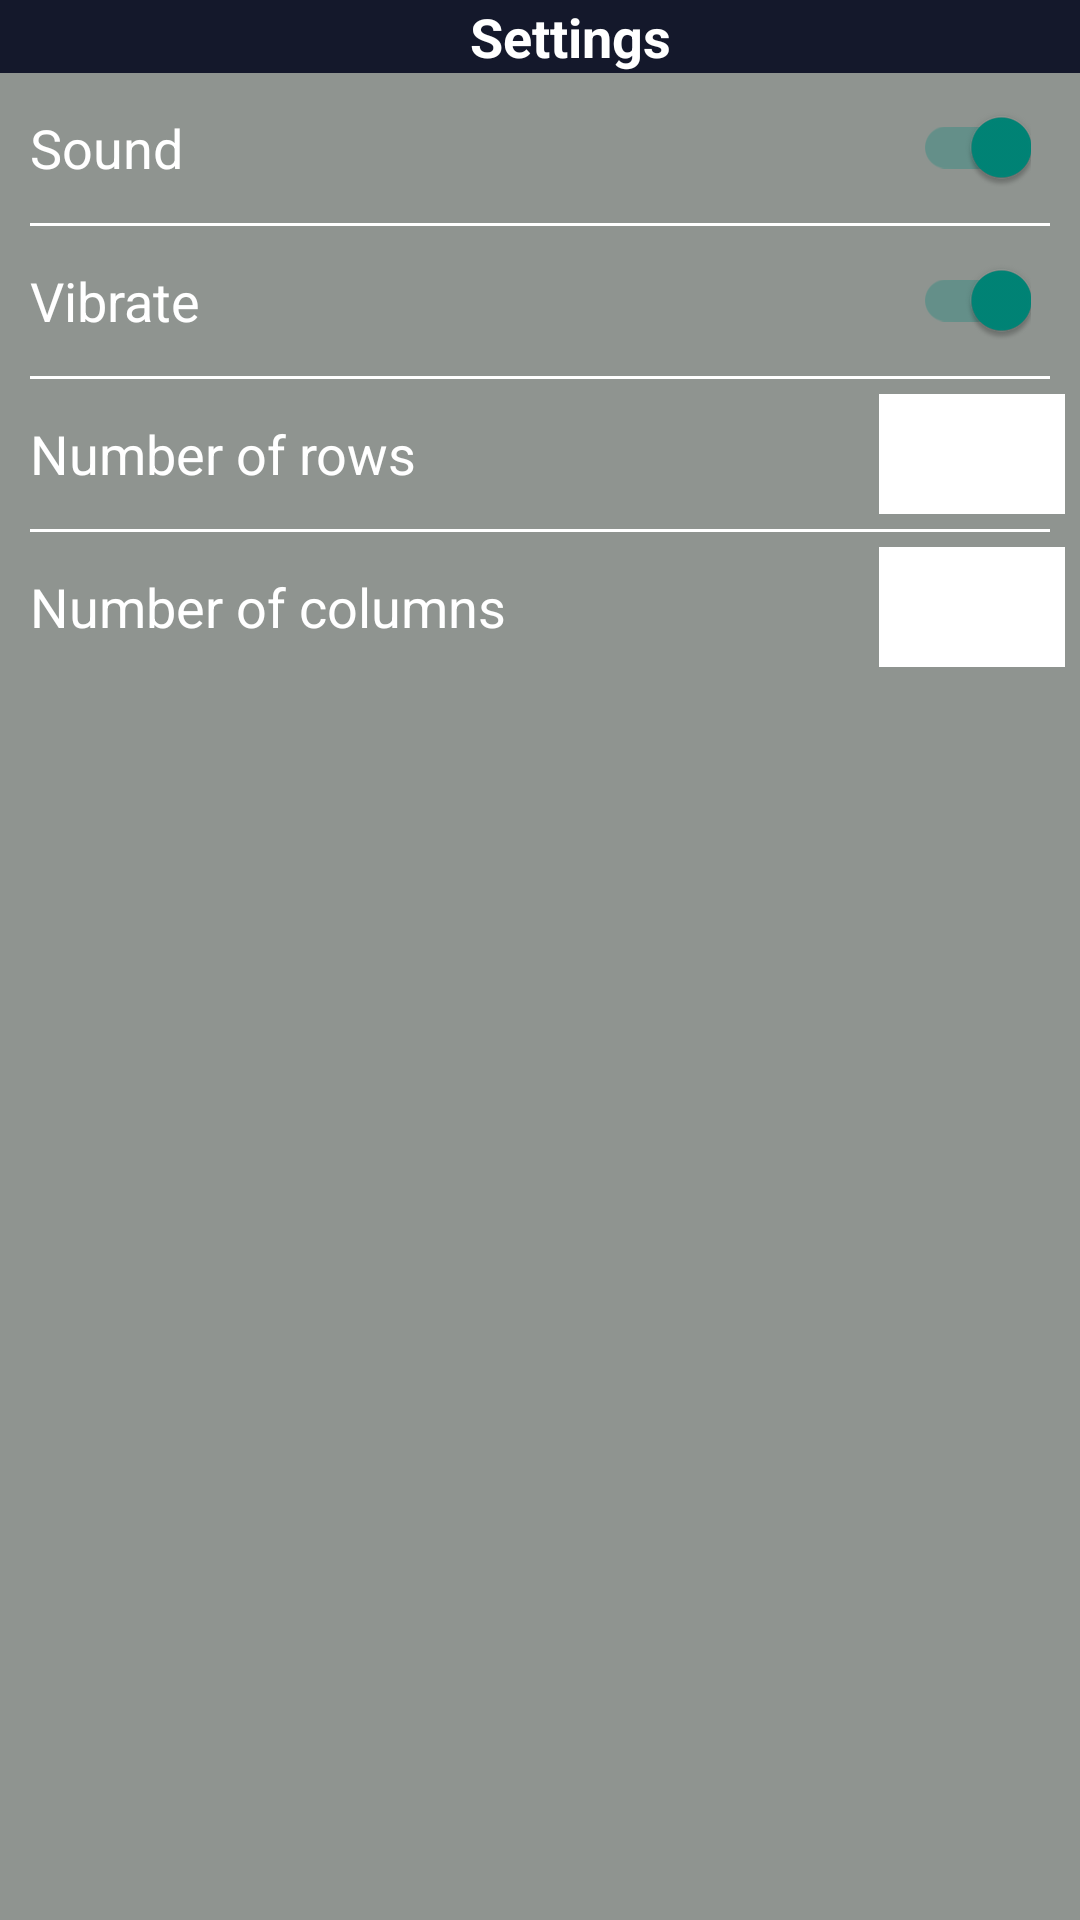

Here is an Android app screen rendered from its layout file. Give the layout XML and the strings, colors and styles it references.
<!-- AndroidManifest.xml: application theme AppTheme -->
<!-- res/layout/fragment_setting_layout.xml -->
<?xml version="1.0" encoding="utf-8"?>
<layout xmlns:android="http://schemas.android.com/apk/res/android"
        xmlns:tools="http://schemas.android.com/tools">

    <LinearLayout
            android:layout_width="match_parent"
            android:layout_height="match_parent"
            android:orientation="vertical">

        <LinearLayout
                android:id="@+id/container"
                android:layout_width="match_parent"
                android:layout_height="match_parent"
                android:background="@color/splash_bg"
                android:orientation="vertical"
                tools:context=".view.activity.SplashActivity">

            <LinearLayout android:layout_width="match_parent"
                          android:layout_height="wrap_content"
                          android:orientation="horizontal"
                          android:layout_gravity="center_vertical"
                          android:gravity="center_vertical">

                <ImageView
                        android:id="@+id/img_menu"
                        android:layout_width="wrap_content"
                        android:layout_height="wrap_content"
                        android:padding="@dimen/dimen_10dp"
                        android:src="@drawable/ic_menu_white_24dp"/>

                <TextView
                        android:layout_width="match_parent"
                        android:layout_height="wrap_content"
                        android:textColor="@color/white"
                        android:textSize="@dimen/txt_18sp"
                        android:gravity="center"
                        android:textStyle="bold"
                        android:text="@string/settings"/>

            </LinearLayout>


            <LinearLayout
                    android:layout_width="match_parent"
                    android:layout_height="match_parent"
                    android:background="@color/grey"
                    android:orientation="vertical">

                <LinearLayout
                        android:layout_width="match_parent"
                        android:layout_height="@dimen/dimen_50dp"
                >

                    <LinearLayout
                            android:layout_width="0dp"
                            android:layout_height="match_parent"
                            android:layout_weight=".8">

                        <TextView
                                android:layout_width="match_parent"
                                android:layout_height="match_parent"
                                android:textColor="@color/white"
                                android:gravity="center_vertical"
                                android:textSize="@dimen/txt_18sp"
                                android:layout_marginLeft="@dimen/dimen_10dp"
                                android:layout_marginRight="@dimen/dimen_10dp"
                                android:text="@string/sound"/>


                    </LinearLayout>

                    <LinearLayout
                            android:layout_width="0dp"
                            android:layout_height="match_parent"
                            android:gravity="center"
                            android:layout_weight=".2">


                        <androidx.appcompat.widget.SwitchCompat
                                android:id="@+id/switch_sound"
                                android:layout_width="wrap_content"
                                android:layout_height="wrap_content"
                                android:layout_centerInParent="true"
                                android:checked="true"
                                android:textAppearance="?android:attr/textAppearanceMedium"/>

                    </LinearLayout>

                </LinearLayout>

                <View
                        android:layout_width="match_parent"
                        android:layout_height="@dimen/dimen_1dp"
                        android:layout_marginLeft="@dimen/dimen_10dp"
                        android:layout_marginRight="@dimen/dimen_10dp"
                        android:background="@android:color/white"/>

                <LinearLayout
                        android:layout_width="match_parent"
                        android:layout_height="@dimen/dimen_50dp"
                >

                    <LinearLayout
                            android:layout_width="0dp"
                            android:layout_height="match_parent"
                            android:layout_weight=".8">

                        <TextView
                                android:layout_width="match_parent"
                                android:layout_height="match_parent"
                                android:textColor="@color/white"
                                android:gravity="center_vertical"
                                android:layout_marginLeft="@dimen/dimen_10dp"
                                android:layout_marginRight="@dimen/dimen_10dp"
                                android:textSize="@dimen/txt_18sp"
                                android:text="@string/vibrate"/>


                    </LinearLayout>

                    <LinearLayout
                            android:layout_width="0dp"
                            android:layout_height="match_parent"
                            android:gravity="center"
                            android:layout_weight=".2">


                        <androidx.appcompat.widget.SwitchCompat
                                android:id="@+id/switch_vibrate"
                                android:layout_width="wrap_content"
                                android:layout_height="wrap_content"
                                android:layout_centerInParent="true"
                                android:checked="true"
                                android:textAppearance="?android:attr/textAppearanceMedium"/>

                    </LinearLayout>

                </LinearLayout>


                <View
                        android:layout_width="match_parent"
                        android:layout_height="@dimen/dimen_1dp"
                        android:layout_marginLeft="@dimen/dimen_10dp"
                        android:layout_marginRight="@dimen/dimen_10dp"
                        android:background="@android:color/white"/>

                <LinearLayout
                        android:layout_width="match_parent"
                        android:layout_height="@dimen/dimen_50dp">

                    <LinearLayout
                            android:layout_width="0dp"
                            android:layout_height="match_parent"
                            android:layout_weight=".8">

                        <TextView
                                android:layout_width="match_parent"
                                android:layout_height="match_parent"
                                android:textColor="@color/white"
                                android:textSize="@dimen/txt_18sp"
                                android:gravity="center_vertical"
                                android:layout_marginLeft="@dimen/dimen_10dp"
                                android:layout_marginRight="@dimen/dimen_10dp"
                                android:text="@string/number_of_rows"/>


                    </LinearLayout>

                    <LinearLayout
                            android:layout_width="0dp"
                            android:layout_height="match_parent"
                            android:gravity="center"
                            android:layout_gravity="center"
                            android:layout_weight=".2">


                        <Spinner
                                android:id="@+id/spinner_number_of_rows"
                                android:layout_width="match_parent"
                                android:layout_height="match_parent"
                                android:layout_margin="@dimen/dimen_5dp"
                                android:background="@color/white"
                                android:gravity="center"
                                android:textAlignment="center"
                                android:popupBackground="@color/colorAccent"/>


                    </LinearLayout>

                </LinearLayout>


                <View
                        android:layout_width="match_parent"
                        android:layout_height="@dimen/dimen_1dp"
                        android:layout_marginLeft="@dimen/dimen_10dp"
                        android:layout_marginRight="@dimen/dimen_10dp"
                        android:background="@android:color/white"/>

                <LinearLayout
                        android:layout_width="match_parent"
                        android:layout_height="@dimen/dimen_50dp"
                >

                    <LinearLayout
                            android:layout_width="0dp"
                            android:layout_height="match_parent"
                            android:layout_weight=".8">

                        <TextView
                                android:layout_width="match_parent"
                                android:layout_height="match_parent"
                                android:textColor="@color/white"
                                android:gravity="center_vertical"
                                android:textSize="@dimen/txt_18sp"
                                android:layout_marginLeft="@dimen/dimen_10dp"
                                android:layout_marginRight="@dimen/dimen_10dp"
                                android:text="@string/number_of_columns"/>


                    </LinearLayout>

                    <LinearLayout
                            android:layout_width="0dp"
                            android:layout_height="match_parent"
                            android:gravity="center"
                            android:layout_gravity="center"
                            android:layout_weight=".2">


                        <Spinner
                                android:id="@+id/spinner_number_of_coloumns"
                                android:layout_width="match_parent"
                                android:layout_height="match_parent"
                                android:layout_margin="@dimen/dimen_5dp"
                                android:background="@color/white"
                                android:gravity="center"
                                android:textAlignment="center"
                                android:popupBackground="@color/colorAccent"/>


                    </LinearLayout>

                </LinearLayout>

            </LinearLayout>

        </LinearLayout>

    </LinearLayout>
</layout>
<!-- resources referenced by this layout -->
<resources>
  <color name="colorAccent">#8F9392</color>
  <color name="grey">#8F9490</color>
  <color name="splash_bg">#14182b</color>
  <color name="white">#ffffff</color>
  <dimen name="dimen_10dp">10dp</dimen>
  <dimen name="dimen_1dp">1dp</dimen>
  <dimen name="dimen_50dp">50dp</dimen>
  <dimen name="dimen_5dp">5dp</dimen>
  <dimen name="txt_18sp">18sp</dimen>
  <string name="number_of_columns">Number of columns</string>
  <string name="number_of_rows">Number of rows</string>
  <string name="settings">Settings</string>
  <string name="sound">Sound</string>
  <string name="vibrate">Vibrate</string>
  <style name="AppTheme" parent="Theme.AppCompat.Light.DarkActionBar">
          
          <item name="colorPrimary">@color/colorPrimary</item>
          <item name="colorPrimaryDark">@color/colorPrimaryDark</item>
          <item name="colorAccent">@color/colorAccent</item>
          <item name="drawerArrowStyle">@style/DrawerHamburgerStyle</item>
      </style>
  <color name="colorPrimary">#888c90</color>
  <color name="colorPrimaryDark">#13182B</color>
  <style name="DrawerHamburgerStyle" parent="@style/Widget.AppCompat.DrawerArrowToggle">
          <item name="spinBars">true</item>
          <item name="color">@android:color/white</item>
      </style>
</resources>
